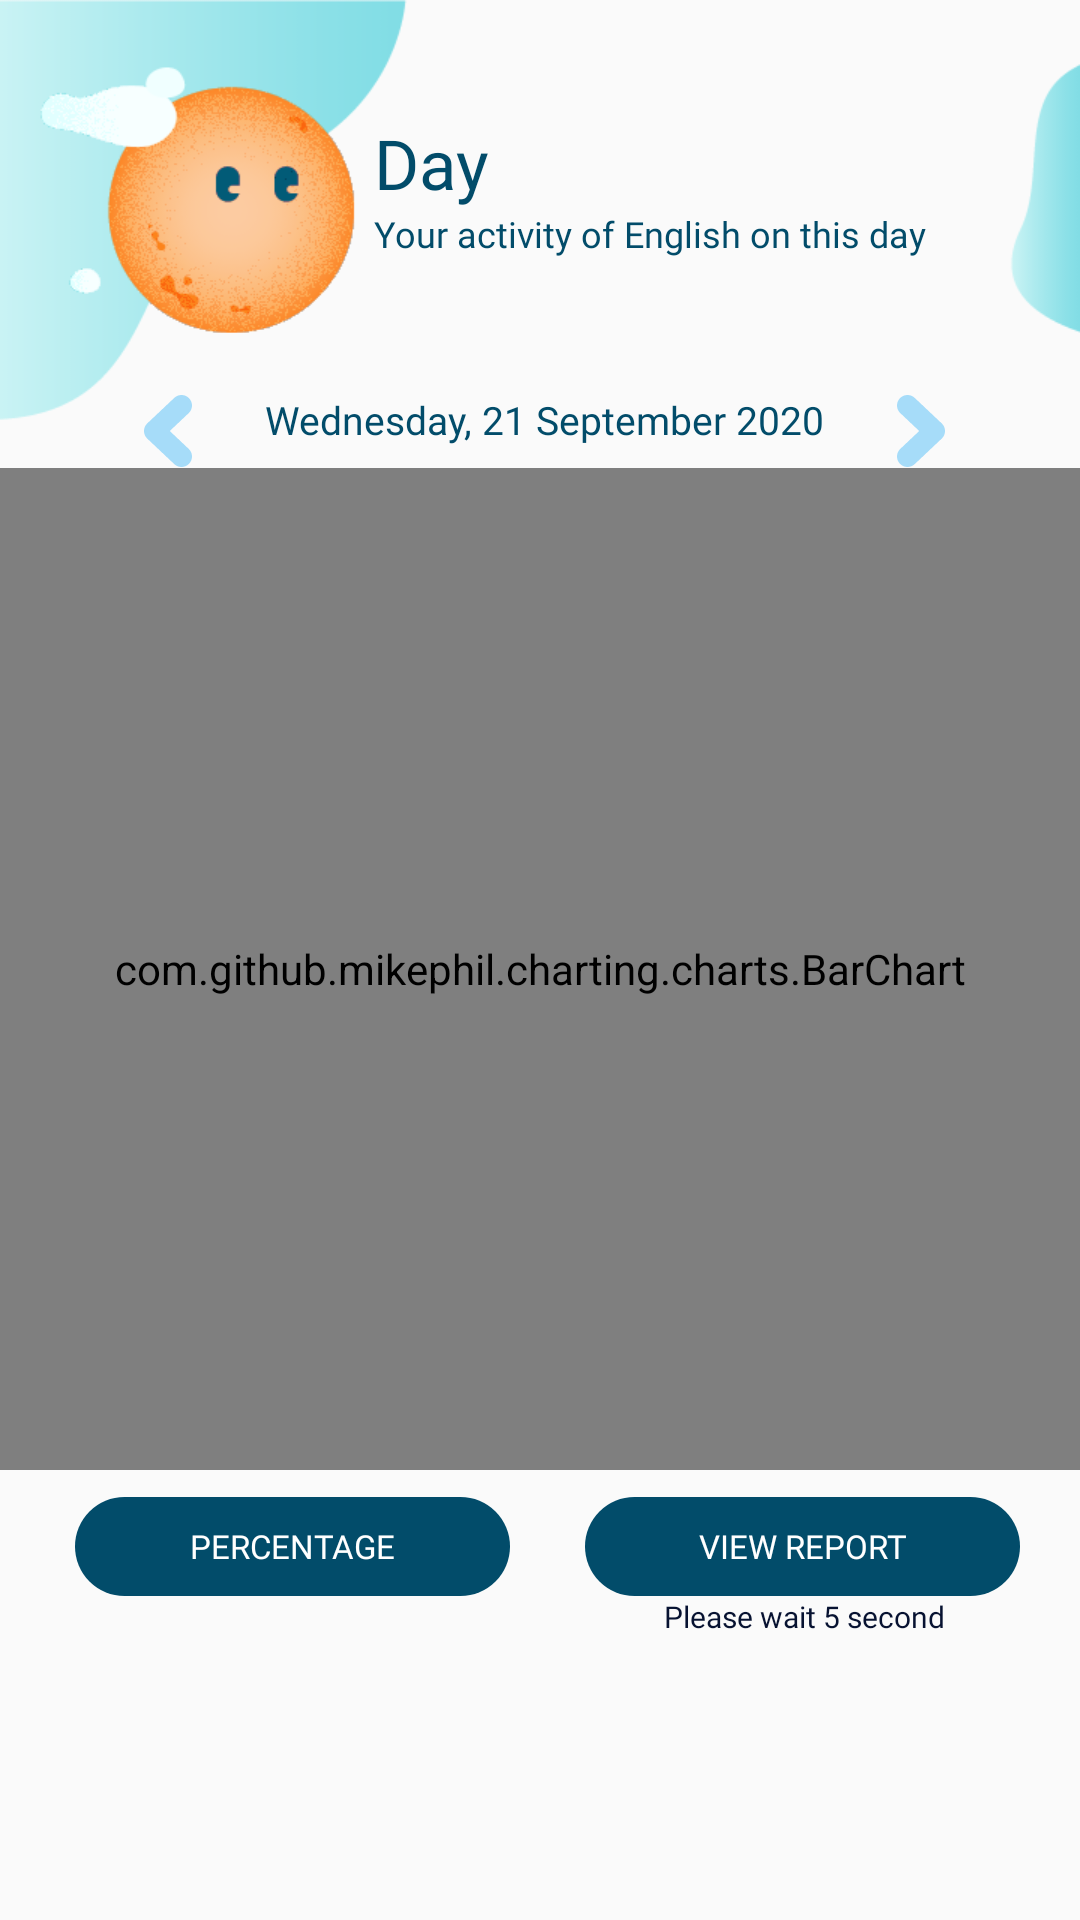

This screen was rendered from an Android layout file. Write that file and the resources it references.
<!-- AndroidManifest.xml: application theme AppTheme -->
<!-- res/layout/fragment_home.xml -->
<?xml version="1.0" encoding="utf-8"?>
<ScrollView xmlns:android="http://schemas.android.com/apk/res/android"
    xmlns:app="http://schemas.android.com/apk/res-auto"
    android:layout_width="match_parent"
    android:layout_height="match_parent"
    android:background="@drawable/tracktalkday">


    <LinearLayout
        android:layout_width="match_parent"
        android:layout_height="wrap_content"
        android:orientation="vertical">

        <LinearLayout
            android:layout_width="match_parent"
            android:layout_height="wrap_content"
            android:orientation="vertical">

        <TextView
            android:layout_width="match_parent"
            android:layout_height="wrap_content"/>

            <LinearLayout
                android:layout_width="match_parent"
                android:layout_height="100dp"
                android:orientation="horizontal">

                <TextView
                    android:layout_width="wrap_content"
                    android:layout_height="wrap_content"
                    android:text="          " />


                <TextView
                    android:layout_width="wrap_content"
                    android:layout_height="wrap_content"
                    android:text="       " />

                <LinearLayout
                    android:layout_width="280dp"
                    android:layout_height="wrap_content"
                    android:layout_marginTop="20dp"
                    android:layout_marginLeft="68dp"
                    android:orientation="vertical">

                    <TextView
                        android:layout_width="70dp"
                        android:layout_height="wrap_content"
                        android:fontFamily="@font/sukhumvitsetbold"
                        android:text="Day"
                        android:textColor="#024C6A"
                        android:textSize="23dp" />


                    <TextView
                        android:layout_width="275dp"
                        android:layout_height="wrap_content"
                        android:fontFamily="@font/kanitlightitalic"
                        android:text="Your activity of English on this day"
                        android:textColor="#024C6A"
                        android:textSize="12dp" />


                </LinearLayout>


            </LinearLayout>


            <LinearLayout
                android:layout_width="match_parent"
                android:layout_height="37dp"
                android:orientation="horizontal">

                <ImageButton
                    android:id="@+id/graphminus"
                    android:layout_width="52dp"
                    android:layout_height="29dp"
                    android:layout_marginTop="10dp"
                    android:layout_marginLeft="30dp"
                    android:background="#00FFFFFF"
                    android:src="@drawable/ic_left" />

                <TextView
                    android:id="@+id/showday"
                    android:layout_width="199dp"
                    android:layout_height="match_parent"
                    android:layout_marginTop="12dp"
                    android:fontFamily="@font/kanitlight"
                    android:text="Wednesday, 21 September 2020"
                    android:textAlignment="center"
                    android:textColor="#024C6A"
                    android:textSize="13dp" />

                <ImageButton
                    android:id="@+id/graphplus"
                    android:layout_marginTop="10dp"
                    android:layout_width="52dp"
                    android:layout_height="29dp"
                    android:background="#00FFFFFF"
                    android:src="@drawable/ic_right" />


            </LinearLayout>


            <com.github.mikephil.charting.charts.BarChart
                android:id="@+id/mp_barchart"
                android:layout_width="match_parent"
                android:layout_height="334dp"
                android:fontFamily="@font/sukhumvitsetmedium" />

        </LinearLayout>

        <TextView
            android:layout_width="match_parent"
            android:layout_height="9dp" />

        <LinearLayout
            android:layout_width="match_parent"
            android:layout_height="wrap_content"
            android:orientation="horizontal">

            <Button
                android:id="@+id/changetype"
                style="?android:attr/borderlessButtonStyle"
                android:layout_width="145dp"
                android:layout_height="33dp"
                android:layout_marginLeft="25dp"
                android:background="@drawable/buttonshape6"
                android:fontFamily="@font/kanitlight"
                android:text="Percentage"
                android:textColor="#FFFFFF"
                android:textSize="11dp" />


            <TextView
                android:layout_width="25dp"
                android:layout_height="match_parent" />

            <Button
                android:id="@+id/nextpage"
                style="?android:attr/borderlessButtonStyle"
                android:layout_width="145dp"
                android:layout_height="33dp"
                android:background="@drawable/buttonshape6"
                android:fontFamily="@font/kanitlight"
                android:text="view report"
                android:textColor="#FFFFFF"
                android:textSize="11dp" />


        </LinearLayout>


    <LinearLayout
        android:layout_width="match_parent"
        android:layout_height="wrap_content"
        android:orientation="horizontal">

        <TextView
            android:id="@+id/wait5"
            android:layout_width="115dp"
            android:layout_height="match_parent"
            android:layout_marginLeft="219dp"
            android:text=" Please wait 5 second"
            android:fontFamily="@font/kanitlight"
            android:textColor="#071231"
            android:textSize="10dp" />

    </LinearLayout>

        <TextView
            android:layout_width="match_parent"
            android:layout_height="wrap_content"
            android:text=" " />

    </LinearLayout>

</ScrollView>
<!-- resources referenced by this layout -->
<resources>
  <!-- drawable buttonshape6 (drawable) -->
  <?xml version="1.0" encoding="utf-8"?>
  <shape xmlns:android="http://schemas.android.com/apk/res/android" android:shape="rectangle" >
      <corners
          android:radius="30dp"
          />
      <solid
          android:color="#024C6A"
          />
      <size
          android:width="250dp"
          android:height="75dp"
          />
      <stroke
          android:color="#FFFFFF"
          />
  
  
  </shape>
  <!-- drawable ic_left (drawable) -->
  <vector android:height="24dp" android:viewportHeight="512"
      android:viewportWidth="512" android:width="24dp" xmlns:android="http://schemas.android.com/apk/res/android">
      <path android:fillColor="#A6DCF9" android:pathData="M268.708,256l136.083,-128.531c14.104,-14.104 21.875,-32.854 21.875,-52.802C426.667,33.5 393.167,0 352,0c-19.875,0 -38.583,7.719 -52.667,21.75L107.208,203.198c-10.396,10.385 -17.438,23.448 -20.375,37.813c-1,4.979 -1.5,10.021 -1.5,14.99s0.5,10.01 1.5,15.042c2.938,14.323 9.979,27.375 20.583,37.958l191.792,181.125C313.313,504.229 332.063,512 352,512c41.167,0 74.667,-33.5 74.667,-74.667c0,-19.958 -7.771,-38.708 -22.083,-53.01L268.708,256z"/>
  </vector>
  <!-- drawable ic_right (drawable) -->
  <vector android:height="24dp" android:viewportHeight="512"
      android:viewportWidth="512" android:width="24dp" xmlns:android="http://schemas.android.com/apk/res/android">
      <path android:fillColor="#A6DCF9" android:pathData="M243.292,256l-136.083,-128.531c-14.104,-14.104 -21.875,-32.854 -21.875,-52.802C85.333,33.5 118.833,0 160,0c19.875,0 38.583,7.719 52.667,21.75L404.792,203.198c10.396,10.385 17.438,23.448 20.375,37.813c1,4.979 1.5,10.021 1.5,14.99s-0.5,10.01 -1.5,15.042c-2.938,14.323 -9.979,27.375 -20.583,37.958l-191.792,181.125C198.687,504.229 179.937,512 160,512c-41.167,0 -74.667,-33.5 -74.667,-74.667c-0,-19.958 7.771,-38.708 22.083,-53.01L243.292,256z"/>
  </vector>
  <!-- drawable tracktalkday: png bitmap (drawable, 34388 bytes) -->
  <style name="AppTheme" parent="Theme.AppCompat.Light.DarkActionBar">
          
          <item name="colorPrimary">@color/colorPrimary</item>
          <item name="colorPrimaryDark">@color/colorPrimaryDark</item>
          <item name="colorAccent">@color/colorAccent</item>
      </style>
  <color name="colorPrimary">#EE127BA5</color>
  <color name="colorPrimaryDark">#024C6A</color>
  <color name="colorAccent">#D81B60</color>
</resources>
